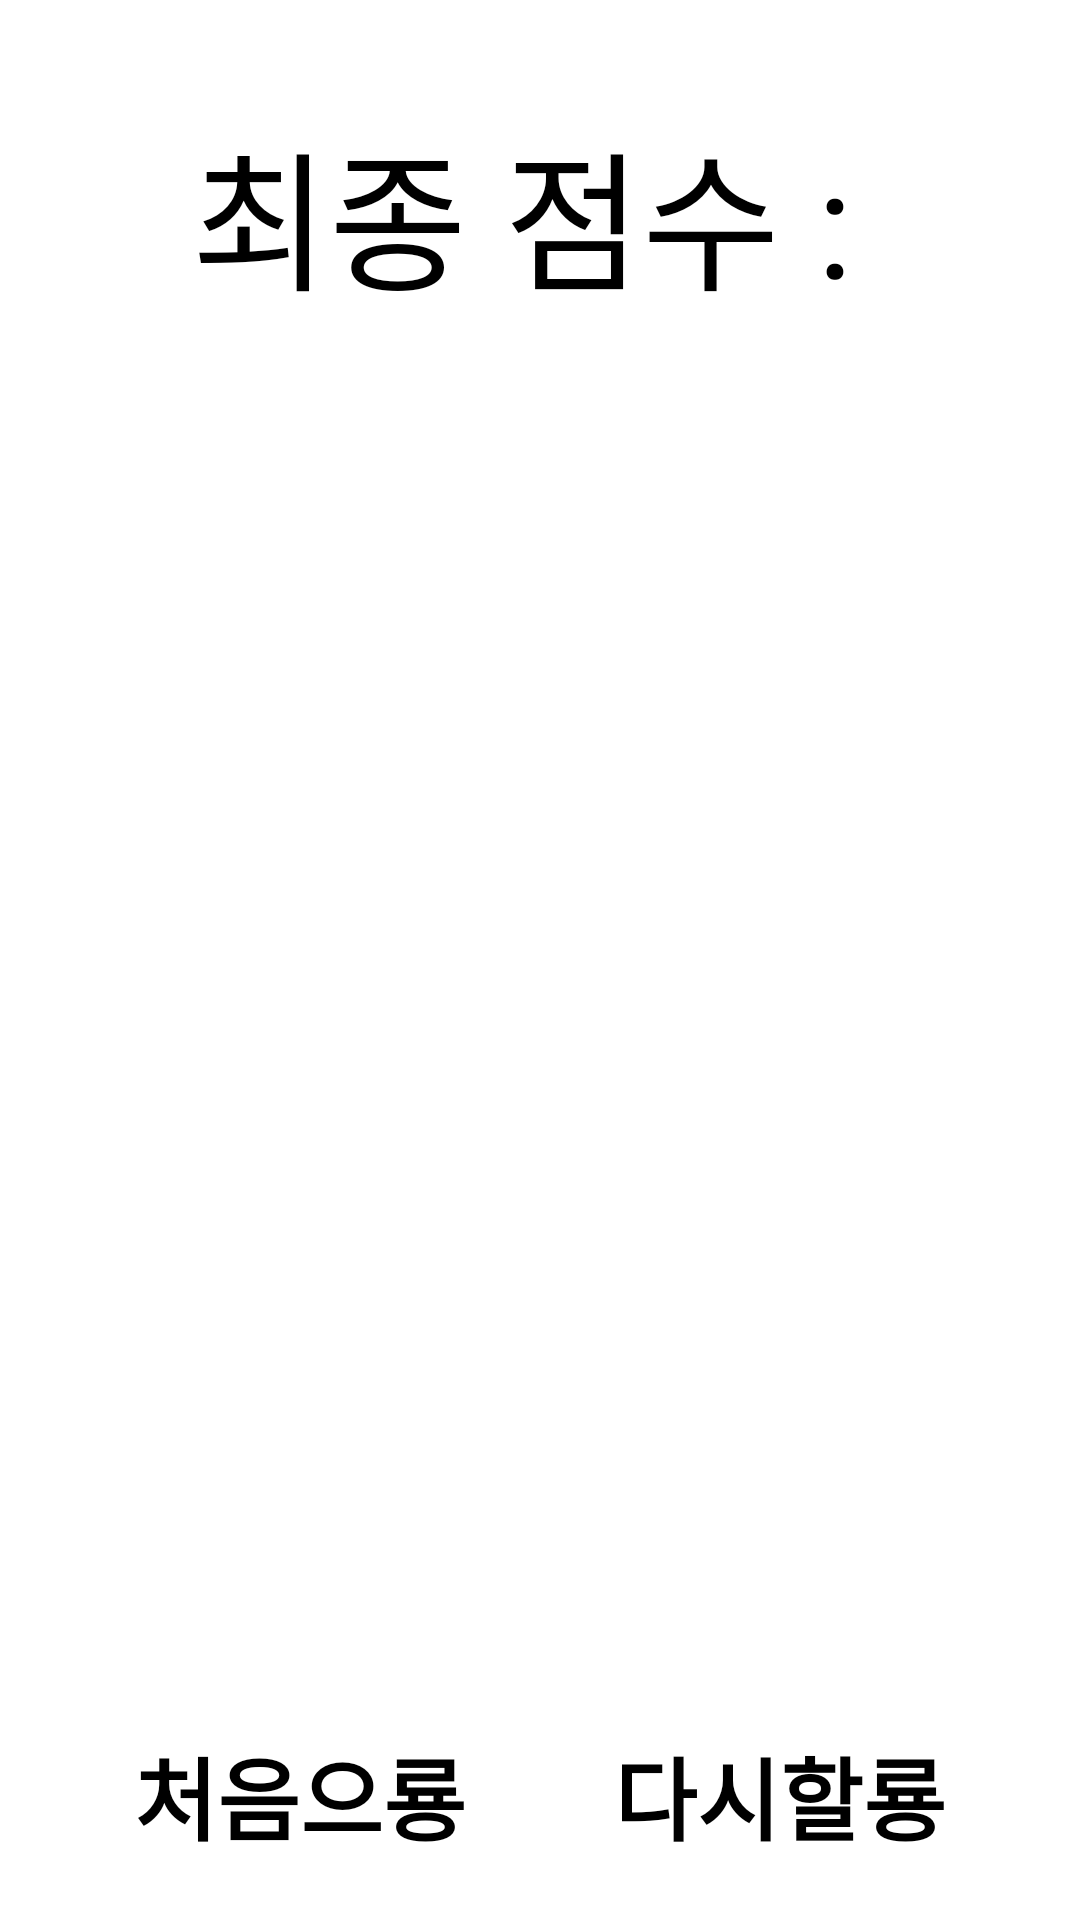

Reconstruct the res/layout file that produces this screen, plus the resources it refers to.
<!-- AndroidManifest.xml: application theme Theme.Neologismquiz -->
<!-- res/layout/activity_result.xml -->
<LinearLayout xmlns:android="http://schemas.android.com/apk/res/android"
    android:orientation="vertical"
    android:gravity="center"
    android:layout_width="match_parent"
    android:layout_height="match_parent">

    <LinearLayout
        android:layout_weight="1"
        android:padding="20dp"
        android:orientation="vertical"
        android:layout_width="match_parent"
        android:layout_height="wrap_content">

        <TextView
            android:id="@+id/resultText"
            android:layout_weight="1"
            android:textSize="50dp"
            android:gravity="center"
            android:text="최종 점수 : "
            android:layout_width="match_parent"
            android:layout_height="wrap_content" />

        <ImageView
            android:id="@+id/resultImage"
            android:layout_weight="1"
            android:layout_gravity="center"
            android:layout_width="300dp"
            android:layout_height="300dp" />

        <TextView
            android:id="@+id/mentText"
            android:layout_weight="1"
            android:textSize="40sp"
            android:gravity="center"
            android:text=""
            android:layout_width="match_parent"
            android:layout_height="wrap_content" />
    </LinearLayout>

    <LinearLayout
        android:padding="20dp"
        android:layout_width="match_parent"
        android:layout_height="wrap_content">

        <LinearLayout
            android:layout_weight="1"
            android:gravity="center"
            android:layout_width="wrap_content"
            android:layout_height="match_parent">

            <Button
                android:id="@+id/positiveButton"
                android:text="처음으룡"
                android:backgroundTint="#0091EA"
                android:textSize="30sp"
                android:textStyle="bold"
                android:layout_width="wrap_content"
                android:layout_height="wrap_content" />
        </LinearLayout>

        <LinearLayout
            android:layout_weight="1"
            android:gravity="center"
            android:layout_width="wrap_content"
            android:layout_height="match_parent">

            <Button
                android:id="@+id/cancelButton"
                android:text="다시할룡"
                android:backgroundTint="#D50000"
                android:textSize="30sp"
                android:textStyle="bold"
                android:layout_width="wrap_content"
                android:layout_height="wrap_content" />
        </LinearLayout>
    </LinearLayout>
</LinearLayout>
<!-- resources referenced by this layout -->
<resources>

</resources>
